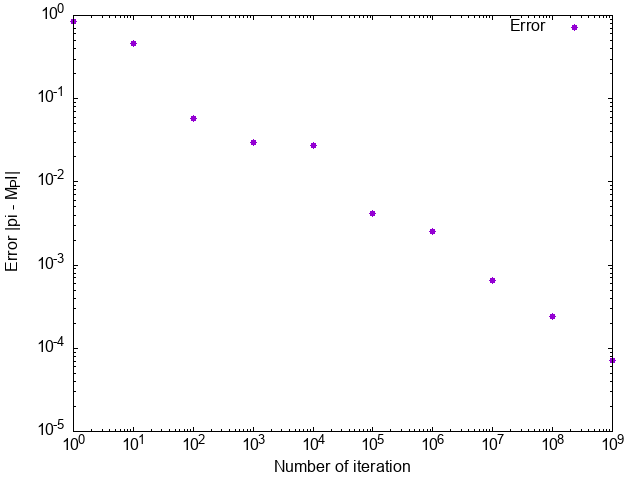

Source data for this figure (header and first rows):
1.000000		4.0000000000		0.858407
10		3.6		0.4584
100		3.2		0.05841
1000		3.112		0.02959
10000		3.114		0.02759
100000		3.137		0.004193
1000000		3.139		0.002505
10000000		3.141		0.000660
100000000		3.141		0.000240
1000000000		3.142		0.000072
